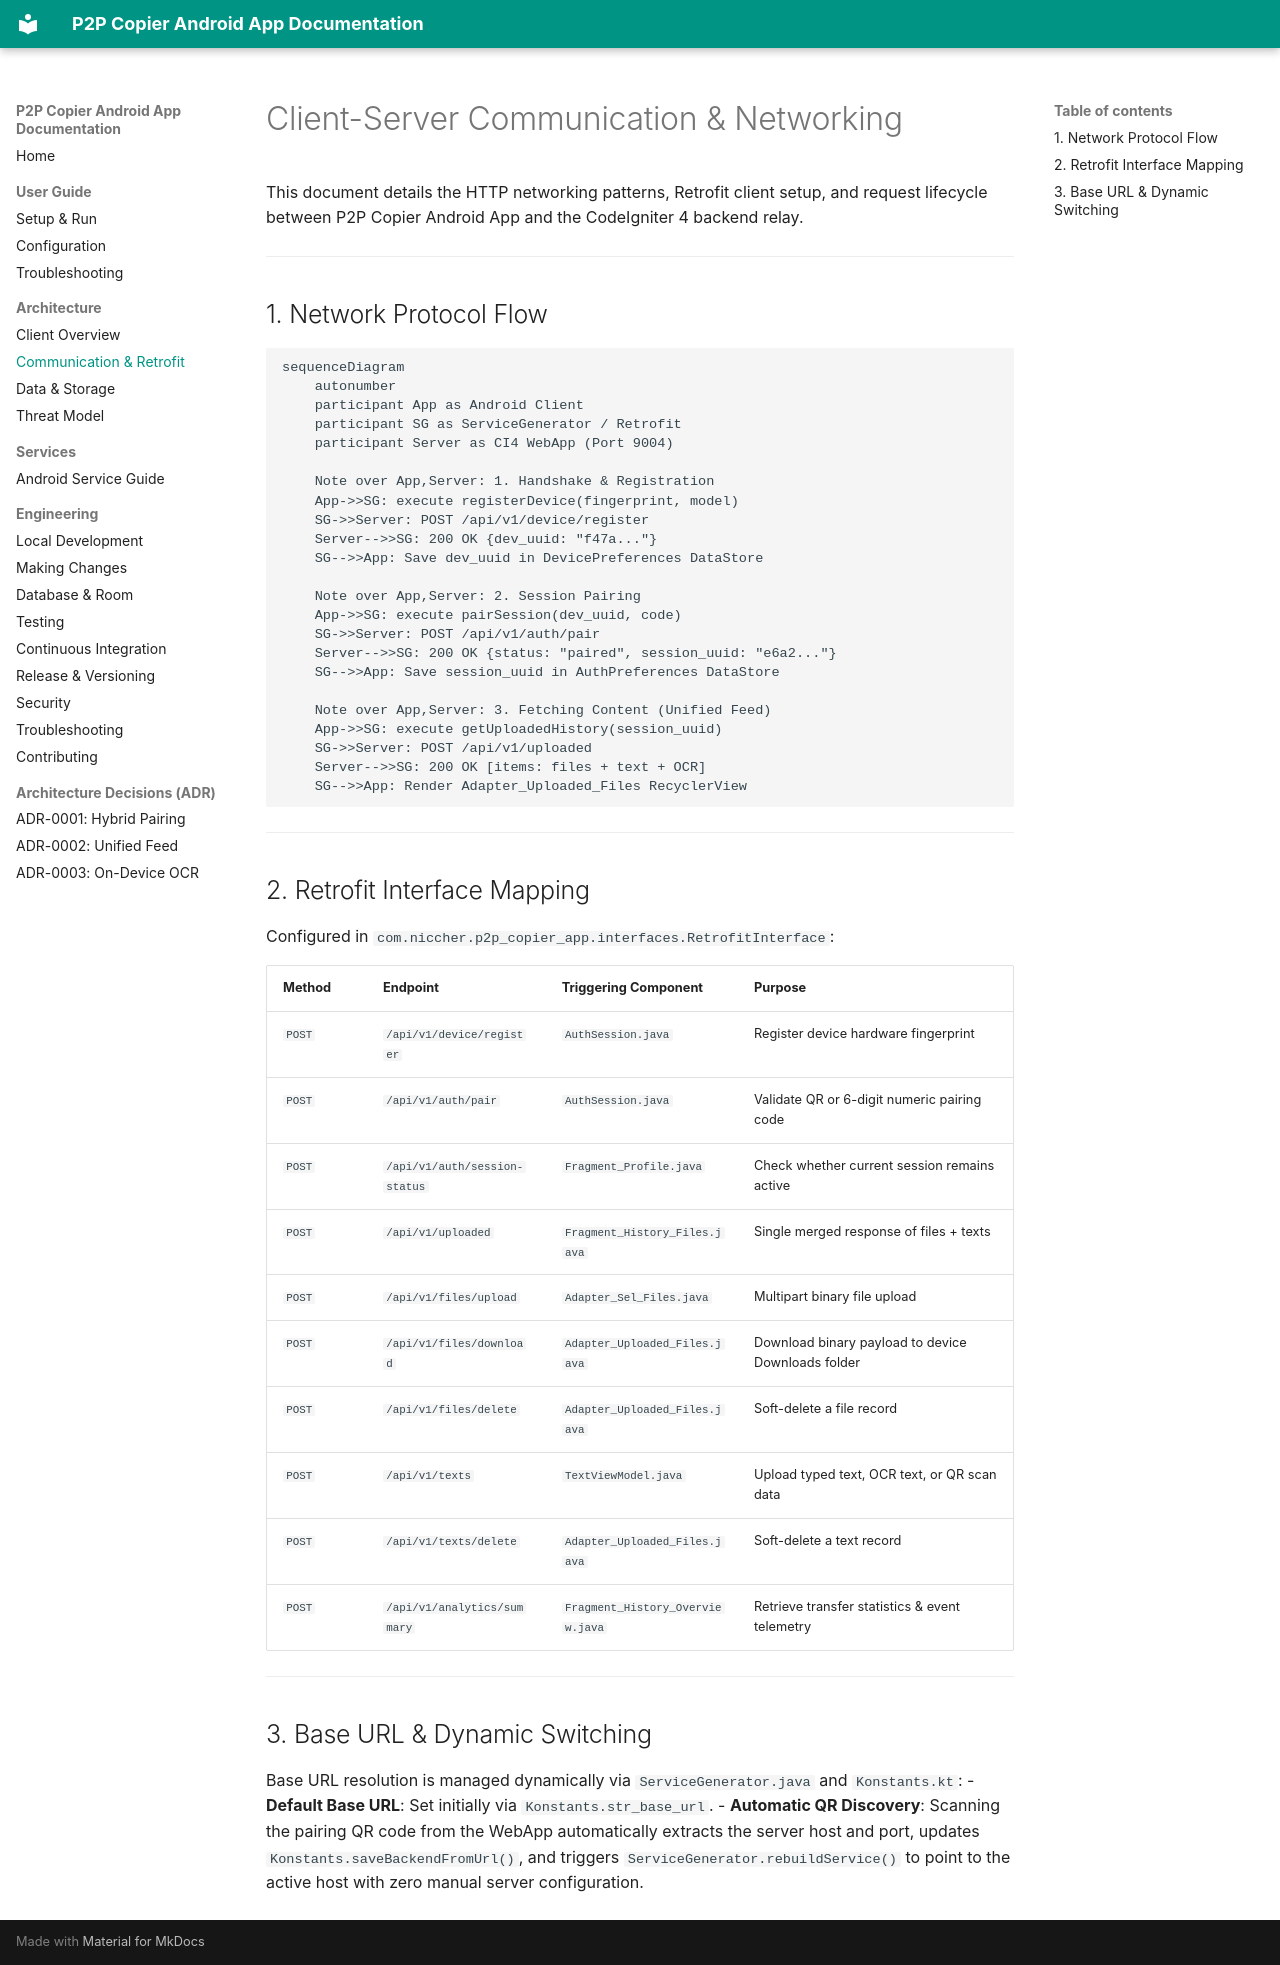

repository: Niccher/PC-to-Phone-Copier-App · page: architecture/communication/index.html · generator: mkdocs

# Client-Server Communication & Networking

This document details the HTTP networking patterns, Retrofit client setup, and request lifecycle between P2P Copier Android App and the CodeIgniter 4 backend relay.

---

## 1. Network Protocol Flow

```mermaid
sequenceDiagram
    autonumber
    participant App as Android Client
    participant SG as ServiceGenerator / Retrofit
    participant Server as CI4 WebApp (Port 9004)

    Note over App,Server: 1. Handshake & Registration
    App->>SG: execute registerDevice(fingerprint, model)
    SG->>Server: POST /api/v1/device/register
    Server-->>SG: 200 OK {dev_uuid: "f47a..."}
    SG-->>App: Save dev_uuid in DevicePreferences DataStore

    Note over App,Server: 2. Session Pairing
    App->>SG: execute pairSession(dev_uuid, code)
    SG->>Server: POST /api/v1/auth/pair
    Server-->>SG: 200 OK {status: "paired", session_uuid: "e6a2..."}
    SG-->>App: Save session_uuid in AuthPreferences DataStore

    Note over App,Server: 3. Fetching Content (Unified Feed)
    App->>SG: execute getUploadedHistory(session_uuid)
    SG->>Server: POST /api/v1/uploaded
    Server-->>SG: 200 OK [items: files + text + OCR]
    SG-->>App: Render Adapter_Uploaded_Files RecyclerView
```

---

## 2. Retrofit Interface Mapping

Configured in `com.niccher.p2p_copier_app.interfaces.RetrofitInterface`:

| Method | Endpoint | Triggering Component | Purpose |
|---|---|---|---|
| `POST` | `/api/v1/device/register` | `AuthSession.java` | Register device hardware fingerprint |
| `POST` | `/api/v1/auth/pair` | `AuthSession.java` | Validate QR or 6-digit numeric pairing code |
| `POST` | `/api/v1/auth/session-status` | `Fragment_Profile.java` | Check whether current session remains active |
| `POST` | `/api/v1/uploaded` | `Fragment_History_Files.java` | Single merged response of files + texts |
| `POST` | `/api/v1/files/upload` | `Adapter_Sel_Files.java` | Multipart binary file upload |
| `POST` | `/api/v1/files/download` | `Adapter_Uploaded_Files.java` | Download binary payload to device Downloads folder |
| `POST` | `/api/v1/files/delete` | `Adapter_Uploaded_Files.java` | Soft-delete a file record |
| `POST` | `/api/v1/texts` | `TextViewModel.java` | Upload typed text, OCR text, or QR scan data |
| `POST` | `/api/v1/texts/delete` | `Adapter_Uploaded_Files.java` | Soft-delete a text record |
| `POST` | `/api/v1/analytics/summary` | `Fragment_History_Overview.java` | Retrieve transfer statistics & event telemetry |

---

## 3. Base URL & Dynamic Switching

Base URL resolution is managed dynamically via `ServiceGenerator.java` and `Konstants.kt`:
- **Default Base URL**: Set initially via `Konstants.str_base_url`.
- **Automatic QR Discovery**: Scanning the pairing QR code from the WebApp automatically extracts the server host and port, updates `Konstants.saveBackendFromUrl()`, and triggers `ServiceGenerator.rebuildService()` to point to the active host with zero manual server configuration.
